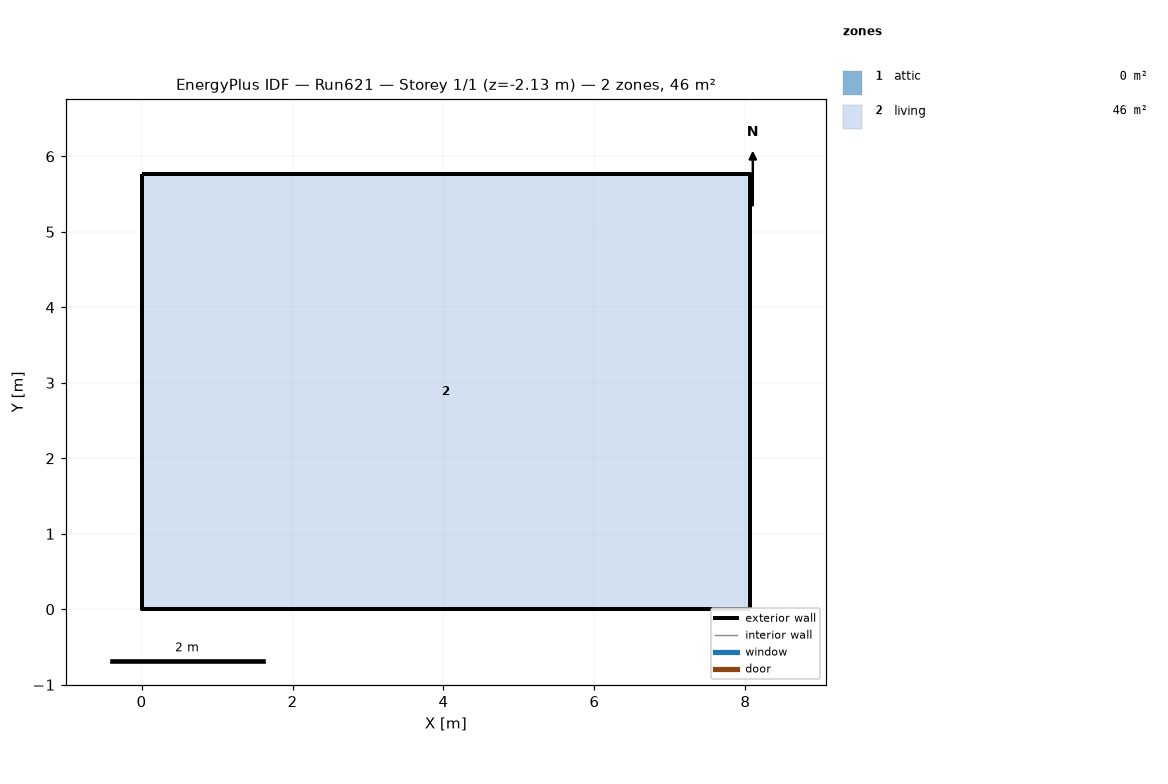
=== STOREY PLAN SPEC (per zone: floor XY polygon, exterior-wall plan segments, windows/doors) ===
zone 1: attic  (0.0 m²)
  exterior wall: (8.06, 0.00) – (8.06, 5.76) – (8.06, 2.88)  [8.6 m]
  exterior wall: (0.00, 5.76) – (0.00, 0.00) – (0.00, 2.88)  [8.6 m]
zone 2: living  (46.5 m²)
  floor: (0.00, 0.00) (0.00, 5.76) (8.06, 5.76) (8.06, 0.00)
  exterior wall: (0.00, 0.00) – (8.06, 0.00)  [8.1 m] x2 surfaces
  exterior wall: (8.06, 0.00) – (8.06, 5.76)  [5.8 m] x2 surfaces
  exterior wall: (8.06, 5.76) – (0.00, 5.76)  [8.1 m] x2 surfaces
  exterior wall: (0.00, 5.76) – (0.00, 0.00)  [5.8 m] x2 surfaces
  interior walls: 4

=== DERIVED (storey summary) ===
Building: Run621
Storey: 1 of 1  (floor level z = -2.13 m)
Storey gross floor area: 46.5 m²
Zones on this storey: 2
  - attic: floor 0.0 m²; exterior wall 17.3 m (7.9 m²); WWR 0.0%
  - living: floor 46.5 m²; exterior wall 27.6 m (210.7 m²); WWR 0.0%
Zone adjacency: (none detected)